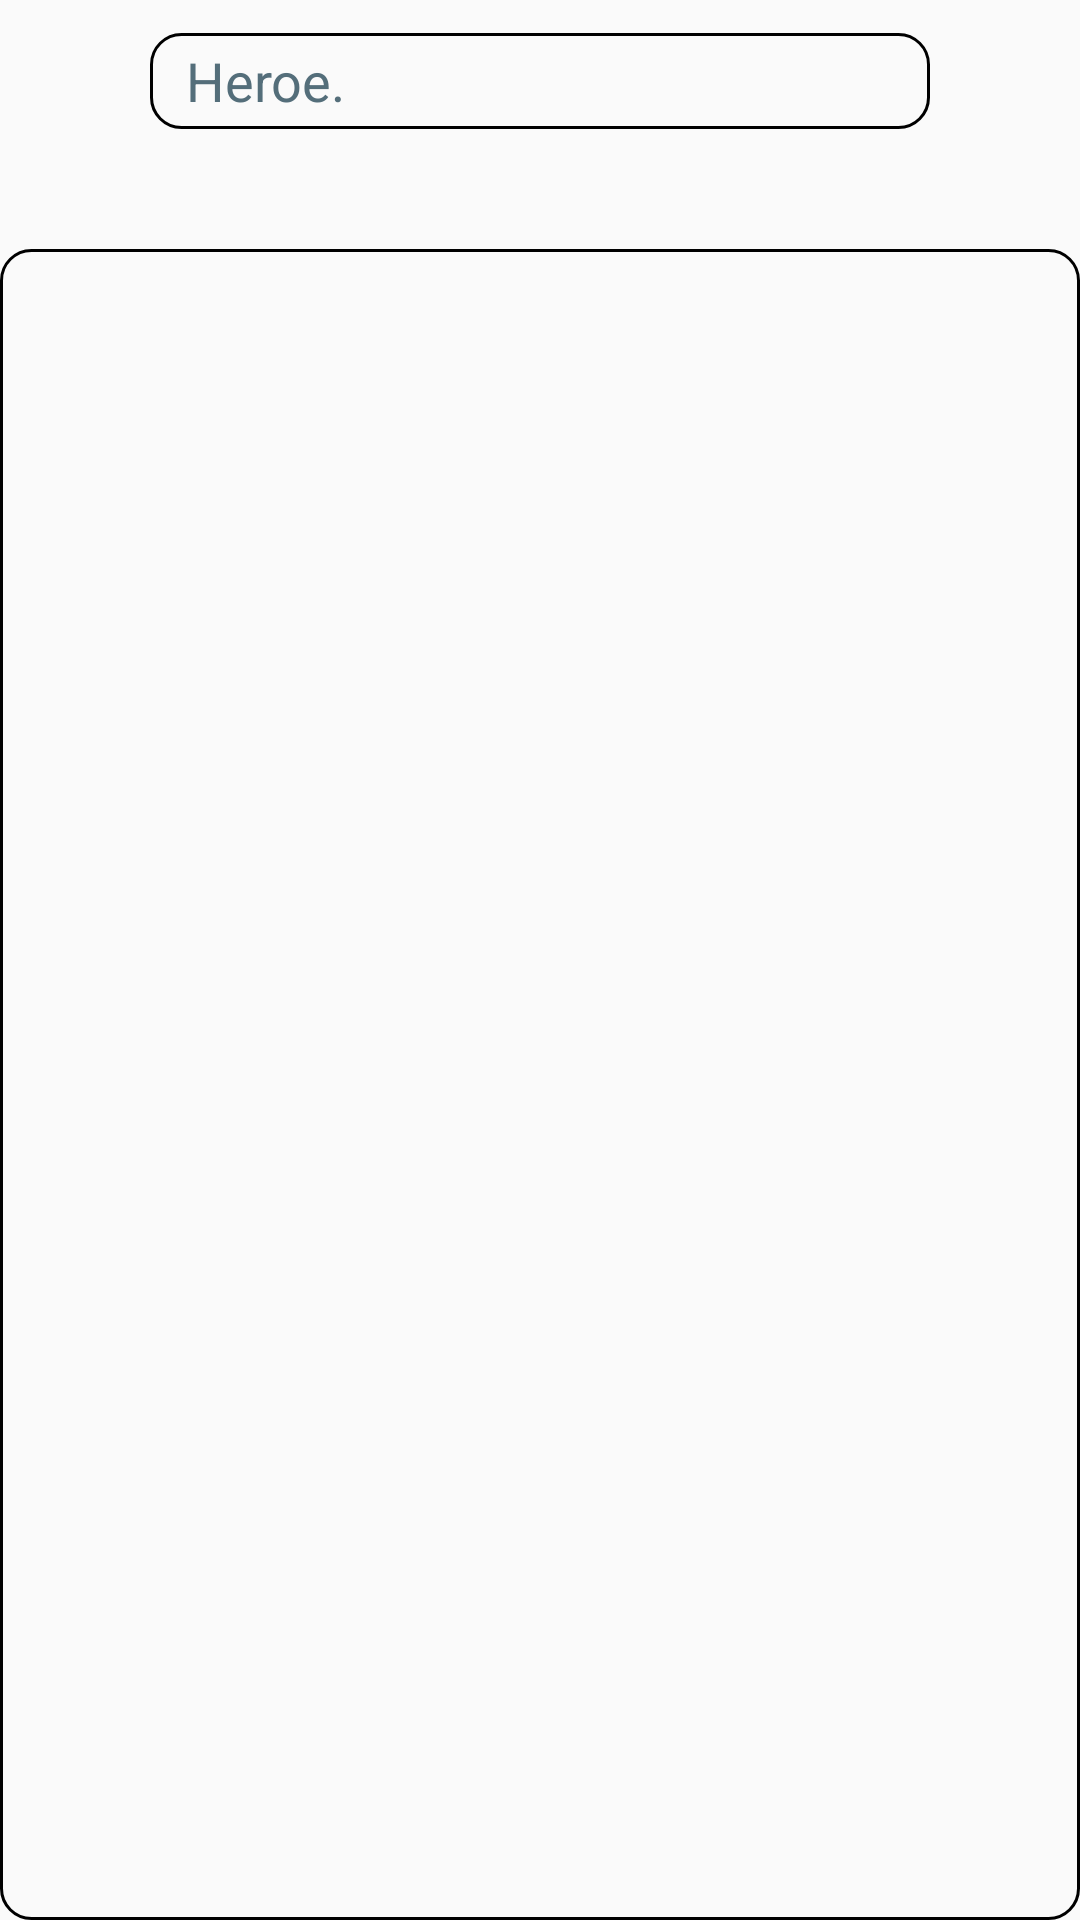

Produce the Android XML layout that renders to this screen, including the resource entries it uses.
<!-- AndroidManifest.xml: application theme Theme.Marver_library -->
<!-- res/layout/activity_main.xml -->
<?xml version="1.0" encoding="utf-8"?>
<androidx.constraintlayout.widget.ConstraintLayout xmlns:android="http://schemas.android.com/apk/res/android"
    xmlns:app="http://schemas.android.com/apk/res-auto"
    xmlns:tools="http://schemas.android.com/tools"
    android:id="@+id/base"
    android:layout_width="match_parent"
    android:layout_height="match_parent"
    android:layout_gravity="center"
    tools:context=".MainActivity">

    <LinearLayout
        android:id="@+id/base_activity"
        android:layout_width="match_parent"
        android:layout_gravity="center"
        android:layout_height="match_parent"
        android:orientation="vertical">

        <Space
            android:layout_width="match_parent"
            android:layout_height="11dp" />

        <LinearLayout
            android:layout_width="match_parent"
            android:layout_height="wrap_content"
            android:orientation="horizontal">


            <Space
                android:layout_width="wrap_content"
                android:layout_height="match_parent"
                android:layout_weight="1" />

            <EditText
                android:id="@+id/nombre"
                android:layout_width="210dp"
                android:layout_height="32dp"
                android:layout_weight="1"
                android:autofillHints=""
                android:background="@drawable/custom_eage"
                android:drawableStart="@drawable/iser"
                android:ems="10"
                android:hint="@string/heroe"
                android:inputType="textPersonName"
                android:paddingStart="12dp"
                android:paddingEnd="12dp"
                android:textColor="@color/black"
                android:textColorHint="#546E7A"
                app:layout_constraintBottom_toBottomOf="parent"
                app:layout_constraintEnd_toEndOf="parent"
                app:layout_constraintStart_toStartOf="parent"
                app:layout_constraintTop_toTopOf="parent"
                app:layout_constraintVertical_bias="0.353"
                tools:ignore="TextContrastCheck,TextContrastCheck,TouchTargetSizeCheck,TouchTargetSizeCheck" />

            <Space
                android:layout_width="wrap_content"
                android:layout_height="match_parent"
                android:layout_weight="1" />
        </LinearLayout>

        <Space
            android:layout_width="wrap_content"
            android:layout_height="10dp" />

        <LinearLayout
            android:layout_width="match_parent"
            android:layout_height="wrap_content"
            android:orientation="horizontal">

            <Space
                android:layout_width="wrap_content"
                android:layout_height="wrap_content"
                android:layout_weight="1" />

            <TextView
                android:id="@+id/contador_label"
                android:layout_width="wrap_content"
                android:layout_height="wrap_content"
                android:layout_weight="1"
                android:gravity="center"
                android:textColor="#000000"
                tools:text="0000" />

            <Space
                android:layout_width="wrap_content"
                android:layout_height="wrap_content"
                android:layout_weight="1" />
        </LinearLayout>

        <Space
            android:layout_width="match_parent"
            android:layout_height="11dp" />

        <androidx.recyclerview.widget.RecyclerView
            android:id="@+id/lista"
            android:layout_width="match_parent"
            android:layout_height="match_parent"
            android:background="@drawable/custom_eage" />

    </LinearLayout>

</androidx.constraintlayout.widget.ConstraintLayout>
<!-- resources referenced by this layout -->
<resources>
  <!-- drawable custom_eage (drawable-v24) -->
  <?xml version="1.0" encoding="utf-8"?>
  <selector xmlns:android="http://schemas.android.com/apk/res/android">
  
      <item android:state_enabled="true" android:state_focused="true">
  
          <shape android:shape="rectangle">
  
              <solid android:color="@android:color/darker_gray"/>
              <corners android:radius="10dp"/>
              <stroke android:color="@color/black" android:width="1dp"/>
  
          </shape>
  
      </item>
  
      <item android:state_enabled="true">
  
          <shape android:shape="rectangle">
  
              <solid android:color="@android:color/transparent"/>
              <corners android:radius="10dp"/>
              <stroke android:color="@android:color/black" android:width="1dp"/>
  
          </shape>
  
      </item>
  
  </selector>
  <string name="heroe">Heroe.</string>
  <style name="Theme.Marver_library" parent="Theme.AppCompat.Light.NoActionBar">
          
          <item name="colorPrimary">@color/purple_500</item>
          <item name="colorPrimaryDark">@color/purple_700</item>
          <item name="colorAccent">@color/teal_200</item>
          
      </style>
  <!-- not gathered from this repository: default colours our renderer supplied (Android Studio template values) -->
  <color name="purple_500">#FF6200EE</color>
  <color name="purple_700">#FF3700B3</color>
  <color name="teal_200">#FF03DAC5</color>
  <color name="black">#FF000000</color>
</resources>
